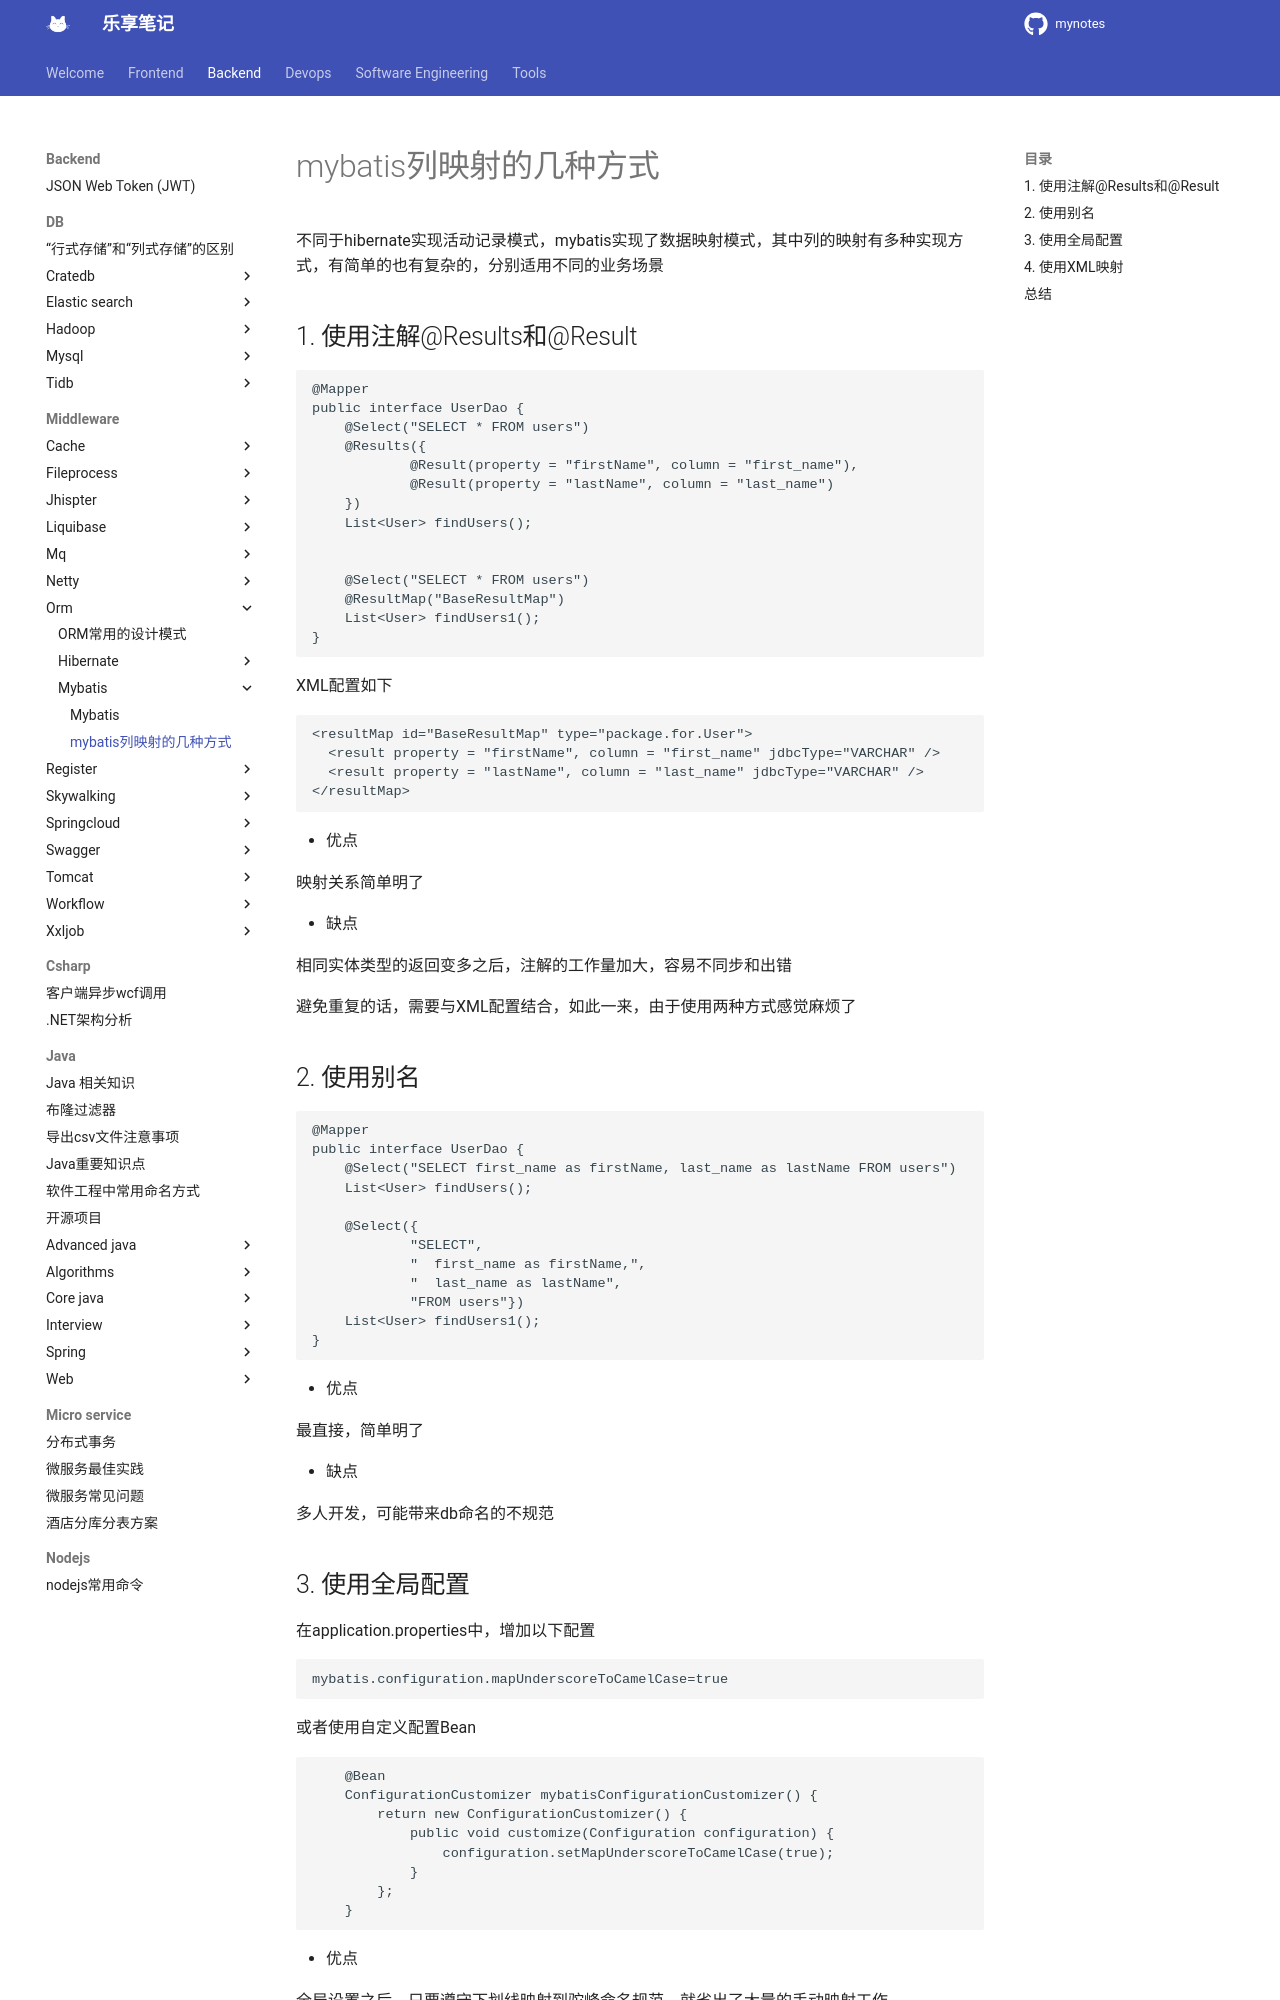

repository: jesshaw/mynotes · page: v1.3/Backend/Middleware/orm/mybatis/mybatis-columns-mapping/index.html · generator: mkdocs

# mybatis列映射的几种方式

不同于hibernate实现活动记录模式，mybatis实现了数据映射模式，其中列的映射有多种实现方式，有简单的也有复杂的，分别适用不同的业务场景

## 1. 使用注解@Results和@Result

```java
@Mapper
public interface UserDao {
    @Select("SELECT * FROM users")
    @Results({
            @Result(property = "firstName", column = "first_name"),
            @Result(property = "lastName", column = "last_name")
    })
    List<User> findUsers();


    @Select("SELECT * FROM users")
    @ResultMap("BaseResultMap")
    List<User> findUsers1();
}
```

XML配置如下

```xml
<resultMap id="BaseResultMap" type="package.for.User">
  <result property = "firstName", column = "first_name" jdbcType="VARCHAR" />
  <result property = "lastName", column = "last_name" jdbcType="VARCHAR" />  
</resultMap>
```

* 优点

映射关系简单明了

* 缺点

相同实体类型的返回变多之后，注解的工作量加大，容易不同步和出错

避免重复的话，需要与XML配置结合，如此一来，由于使用两种方式感觉麻烦了

## 2. 使用别名

```java
@Mapper
public interface UserDao {
    @Select("SELECT first_name as firstName, last_name as lastName FROM users")
    List<User> findUsers();

    @Select({
            "SELECT",
            "  first_name as firstName,",
            "  last_name as lastName",
            "FROM users"})
    List<User> findUsers1();
}
```

* 优点

最直接，简单明了

* 缺点

多人开发，可能带来db命名的不规范
